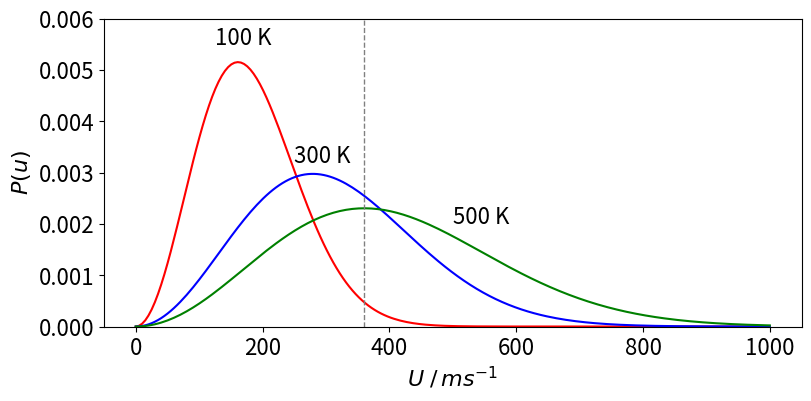
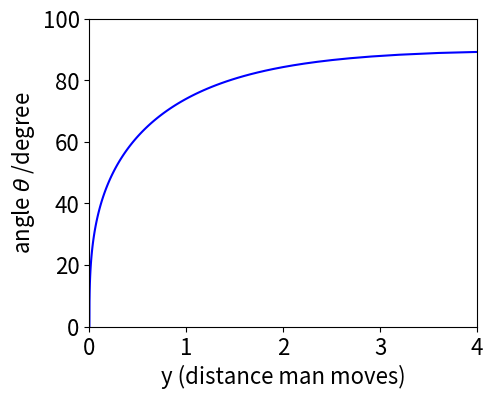

Recreate these plots in Python, in order.
#!/usr/bin/env python
# coding: utf-8

# # Solutions Q 43 - 73

# In[1]:


# import all python add-ons etc that will be needed later on
get_ipython().run_line_magic('matplotlib', 'inline')
import numpy as np
import matplotlib.pyplot as plt
import sympy as sp
sp.init_printing()                         # allows printing of SymPy results in typeset maths format
plt.rcParams.update({'font.size': 14})  # set font size for plots


# In[2]:


from scipy.optimize import fsolve       # for numerical evaluation


# ## Q43 answer
# Starting with $\displaystyle F_a =\left(\frac{\partial f }{\partial y}-\frac{d}{dx}\frac{\partial f}{\partial y_x}  \right)\frac{dy}{dx}$
# 
# multiplying and using the product rule gives, $\displaystyle \frac{ \partial f}{ \partial y}\frac{dy}{dx}-y_x\frac{d}{dx}\frac{\partial f}{\partial y_x}-\frac{\partial f}{\partial y_x}\frac{d}{dx}y_x$
# 
# and by cancelling terms and completing the differentiation gives, $\displaystyle F_a=\frac{df}{dx}-y_x\frac{\partial^2 f}{\partial x \partial y_x}-\frac{\partial f}{\partial y_x}\frac{d^2y}{dx^2}$
# 
# Expanding the second expression gives 
# 
# $$\displaystyle F_b=\frac{d}{dx}\left( f-y_x\frac{\partial f}{\partial y_x}  \right) = \frac{df}{dx}-\frac{\partial f}{\partial y_x}\frac{d^2y}{dx^2}-y_x\frac{\partial^2 f}{\partial x\partial y_x}$$
# 
# The expressions $F_a$ and $F_b$ are the same if the term $\displaystyle \frac{\partial^2 f}{\partial x\partial y_x}=0$ which will be the case if f does not explicitly depend on $x$ because this term will be zero when differentiated by $x$.
# 
# ## Q44 answer
# **(a)** Substituting produces $\displaystyle f = x^2 + (e^{x^2})^2 + (2xe^{x^2})^3$
# 
# then using the Chain Rule, $\displaystyle \frac{df}{dx}=2x+4xe^{2x^2}+3(2xe^{x^2})^2(2e^{x^2}+4x^2e^{x^2})$.
# 
# **(b)** Differentiating $x$ is straightforward. When differentiating $y$, $dy/dx$ is multiplied by the differential with respect to $y$, which is $\partial f/\partial y$, and the partial $\partial$ is used to indicate that $x$ and $y_x$ are held constant. The same reasoning applies to the last term; the differential of $y_x $is 
# 
# $$\displaystyle \frac{dy_x}{dx}=\frac{d^2y}{dx^2}$$
# 
# The result is $\displaystyle \frac{df}{dx}=\frac{\partial f}{\partial x}+\frac{dy}{dx}\frac{\partial f}{\partial y}+\frac{d^2y}{dx^2}\frac{\partial f}{\partial y_x}$.
# 
# **(c)** Substituting terms from **(b)** using **(a)** gives $\displaystyle \frac{df}{dx}=2x+2xe^{x^2}(2e^{x^2})+(2e^{x^2} +4x^2e^{x^2})3\left(2xe^{x^2}\right)^2$.
# 
# Imagine that $y$ is any sensible function of $x$ then use the function-of-function or chain rule, then for example, $df/dy = 2e^{x^2}$ and similarly $df/dy_x = 3(2xe^{x^2})^2$.
# 
# ## Q45 answer
# Using equation (32), and because $x$ is not explicitly in the equation
# 
# $$\displaystyle \sqrt{1+y_x^2}-\frac{y_x^2}{\sqrt{1+y_x^2}}=const$$
# 
# Rearranging produces $\displaystyle \frac{1}{\sqrt{1+y_x^2}}=const$, and therefore $dy/dx = m$, where $m$ is a new constant. Integrating produces the equation of a straight line $y = mx + c$ and using the start and end points the gradient is $m = (y_1 - y_0)/(x_1 - x_0)$ and the intercept is calculated by using similar triangles between the two points and the intercept ($0, y$). This produces $\displaystyle y-y_0=\left(\frac{y_1-y_0}{x_1-x_0}\right)(x-x_0)$.
# 
# ## Q46 answer
# **(a)** The function is $\displaystyle f=\frac{\sqrt{1+y_x^2}}{x}$. Using the Euler equation with $\displaystyle \frac{\partial f}{\partial y}=0$ gives
# 
# $$\displaystyle -\frac{d}{dx}\frac{\partial f}{\partial y_x}=-\frac{d}{dx}\frac{y_x}{x\sqrt{1+y_x^2}}=0$$
# 
# Integrating with respect to $x$ gives 
# 
# $$\displaystyle \frac{y_x}{x\sqrt{1+y_x^2}}=-c_0$$
# 
# where $c_0$ is the integration constant. Solving this for $y_x \equiv dy/dx$ produces 
# 
# $$\displaystyle \frac{dy}{dx}=\frac{c_0x}{\sqrt{1-c_0^2x^2}}$$
# 
# which can be integrated to find the path, 
# 
# $$\displaystyle y=\int \frac{x}{\sqrt{1-c_0^2x^2}}dx$$
# 
# This integral has a standard form and can be looked up in  tables or using SymPy gives 
# 
# $$\displaystyle y=-\frac{\sqrt{1-c_0^2x^2}}{c_0}+c_1$$
# 
# where $c_1$ is the constant of integration.
# 
# The result using SymPy is

# In[3]:


c_0, x = sp.symbols('c_0, x')
ans = c_0*sp.integrate( x/sp.sqrt(1-c_0**2*x**2),x, conds='none')
ans


# This result is the equation of a circle but does not look like it in this form but more so if rewritten as $x^2 + (c_1 -y)^2 = 1/c_0^2$. The circle has a centre at ( $0, c_1$ ) and radius $1/c_0^2$.
# 
# **(b)** In this case $f=\sqrt{x}\sqrt{1+y_x^2}$ 
# 
# and 
# 
# $$\displaystyle -\frac{d}{dx}\frac{\partial f}{\partial y_x}=-\frac{d}{dx}\frac{y_x\sqrt{x}}{\sqrt{1+y_x^2}}=0$$
# 
# Integrating with respect to $x$ gives 
# 
# $$\displaystyle \frac{y_x\sqrt{x}}{\sqrt{1+y_x^2}}=c_0$$
# 
# and solving for $y_x$ and integrating again produces $y=2\sqrt{x-c_0^2}+c_1$ which is the equation of a parabola. 
# 
# **(c)** The function is $f = x\sqrt{ 1 + y_x^2}$, 
# 
# which produces, 
# 
# $$\displaystyle -\frac{d}{dx}\frac{\partial f}{\partial y_x}=-\frac{d}{dx}\frac{xy_x}{\sqrt{1+y_x^2}}=0$$
# 
# Integrating in $x$ gives 
# 
# $$\displaystyle \frac{xy_x}{\sqrt{1+y_x^2}}=c_0$$
# 
# and solving for $y_x$ gives 
# 
# $$\displaystyle \frac{dy}{dx}=\frac{1}{\sqrt{x^2-c_0^2}}$$
# 
# This integrates to $\displaystyle y=\ln\left(x+\sqrt{x^2-c_0^2}\right)+c_1$ where $c_1$ is the second integration constant.
# 
# ## Q47 answer
# The arrow used in the expressions given below indicates separate differentiation of the numerator and denominator using l'Hopital's rule. The = sign is there for rearrangement or substitution of the limit. Graphs of the functions can be sketched to confirm the limits.
# 
# **(a)** Nominally $1/0$; so Hopitals's rule does not apply as this is not an indeterminate form and the limit is infinity.
# 
# **(b)** Nominally $0/0$; $ \displaystyle \qquad\lim_{x\to 0}\frac{x}{\sin(x)} \to \frac{1}{\cos(x)} =1$
# 
# **(c)** Nominally $0/0$; $ \displaystyle \qquad\lim_{\theta\to 0}\frac{\theta^2}{\sin(\theta)} \to \frac{2\theta}{\cos(\theta)} =\frac{0}{1}=0 $ because on adding limits after first differentiation this is no longer indeterminate. 
# 
# **(d)** Nominally $0/0$; $ \displaystyle \qquad\lim_{\theta\to 0}\frac{e^{-x}-1}{x^3} \to \frac{-e^{-x}}{3x^2}=-\infty$. After the first differentiation the result is $1/0$.
# 
# **(e)** The limit is $x \to -\infty$ and the product nominally $-\infty \times 0$. To find the limit rearrange into a ratio, but trying this as 
# 
# $$\displaystyle \lim_{x \to -\infty}xe^x= \lim_{x \to -\infty} \frac{e^x}{x^{-1}}\to \frac{e^x}{-x^{-2}}\cdots $$
# 
# does not work because the powers of $x$ are increasing and a constant will never be reached. Trying the other ratio gives
# 
# $$\displaystyle  \lim_{x \to -\infty}xe^x= \lim_{x \to -\infty} \frac{x}{e^{-x}}\to \frac{1}{-e^{-x}}=0$$
# 
# because $e^{-x}$ is large when $-x$ is large.
# 
# **(f)** $\displaystyle \lim_{x \to \infty} x^{1/x}$ has the unusual form $\infty^0$ and it is necessary to make this into a ratio. The way to do this is to take logs, find the limit and then convert back.
# 
# Taking logs gives $\displaystyle \ln(x^{1/x}) =\frac{\ln(x)}{x}$ and taking the limit gives $\displaystyle \lim_{x\to \infty}\frac{\ln(x)}{x}\to \frac{1}{x}=0$. However, this is the natural log of the limit of the initial function so that converting back by exponentiation gives $\displaystyle \lim_{x\to \infty} x^{1/x} = e^0 = 1$.
# 
# **(g)** The expression has the form $1^\infty$. Taking logs gives $\displaystyle \tan(\theta)\ln\left(\sin(\theta)\right)$ which has to be put in the form $\displaystyle \frac{\ln\left(\sin(\theta)\right)}{\tan(\theta)^{-1}}$. Differentiating gives
# 
# $$\displaystyle \lim_{\theta \to \pi/2} \sin(\theta)^{\tan(\theta)} =\lim_{\theta \to \pi/2} \frac{\ln\left(\sin(\theta)\right)}{\tan(\theta)^{-1}}\to \frac{\cos(\theta)}{\sin(\theta)(1+\tan^2(\theta))}=\frac{\cos^3(\theta)}{\sin(\theta)}=\frac{0}{1}=0$$
# 
# as this is the log of the expression the limit is therefore $e^{0} = 1$. SymPy obtains the result directly.

# In[4]:


x = sp.symbols('x')
pi  = sp.pi
ans = sp.limit( sp.sin(x)**sp.tan(x), x, pi/2 )
ans


# **(h)** $\displaystyle \lim_{x\to 0}\frac{e^{i\pi x}-e^{-i\pi x}}{ix}\to \frac{i\pi \left(e^{i\pi x}+e^{-i\pi x}\right)}{i} \to 2\pi$
# 
# **(i)** This limit has the form $0/0$ when $\theta = 0$; but differentiating the cosines only produces a never-ending ratio of sines and cosines but as $\cos(n\theta) = 1$ when $\theta = 0$ the limit is found. This can be confirmed by plotting the ratio.
# 
# $$\displaystyle \lim_{\theta \to 0}\frac{\sin(n\theta)}{\sin(\theta)}\to \frac{n\cos(n\theta)}{\cos(\theta)}\to n$$
# 
# **(j)** $\lim _{x \to 0} x^x$ has the undefined form $0^0$. Taking logs produces 
# 
# $$\displaystyle  \lim _{x \to 0} x\ln(x)=\lim _{x \to 0} \frac{\ln(x)}{x^{-1}} \to \frac{-x^2}{x}=-x\to 0$$
# 
# and finally exponentiating gives the limit as $1$.
# 
# **(k)** $\lim_{n \to \infty} n!^{1/n}$ taking logs and using Stirling's approximation for the factorial as $n$ has to be large; 
# 
# $$\displaystyle \ln(n^{1/n})\approx\frac{n\ln(n)-n}{n} =\ln(n)-1\to\infty$$
# 
# therefore in this case differentiation was not necessary.
# 
# **(l)** $\displaystyle \lim_{n \to \infty}\frac{ n!^{1/n}}{n}$ taking logs and using Stirling's approximation for the factorial produces the answer directly without the need for l'Hopital's rule, 
# 
# $$\displaystyle \ln\left(\frac{n!^{1/n}}{n}\right) \approx \frac{n\ln(n!) - n\ln(n)}{n} \approx \frac{-n}{n}\to\ -1$$ 
# 
# ## Q48 answer
# **(a)** Using l’Hopital’s rule, Section 7, $\displaystyle \lim_{x\to 0}\frac{\sin(x)-x^2}{x}\to \frac{\cos(x)-2x}{1}\to 1$
# 
# **(b)** $\displaystyle \lim_{x\to 0}\frac{\left(\sin(x)+x\right)^2}{x}\to \frac{2(\sin(x)+x)(\cos(x)+1)}{1} =0$.
# 
# **(c)** This expression has to be made into a fraction to use l’Hopital’s rule. Multiplying by $1$ using $x+\sqrt{x^2 + x}$ allows completion of the square on the numerator. After differentiating, the limit at large $x$ is taken to find the result.
# 
# $$\displaystyle  \begin{align} \lim_{x\to \infty} x-\sqrt{x^2+x}&=\lim_{x\to \infty} x-\sqrt{x^2+x}\left(\frac{x+\sqrt{x^2+x}}{ x+\sqrt{x^2+x}}\right)\\&=\lim_{-x\to \infty} \frac{x}{x+\sqrt{x^2+x}} \to \frac{1}{1+\frac{2x+1}{2\sqrt{x^2+x}}}\to -\frac{1}{2}\end{align}$$
# 
# The last step is not quite straightforwards and is made my expanding the fraction into 
# 
# $$\displaystyle 1+ \frac{x}{\sqrt{x^2+x}}+ \frac{1}{2\sqrt{x^2+x}}$$
# 
# The last term here is zero as $x\to \infty$, the middle term is $1$ so the total is $2$.
# 
# **(d)** In this case, the multiplier is $x - \sqrt{x^2 + x}$  and the limit is infinity because the change in sign compared to (c) means that zero is produced in the denominator when $x$ is large.
# 
# ## Q49 answer
# **(a)** Looking up $\tanh$ and $\cosh$ (Chapter 1.5.5) or elsewhere gives $\displaystyle \tanh(x)=\frac{e^{2x}-1}{e^{2x}+1},\quad \cosh(x)=\frac{e^x+e^{-x}}{2}$.
# 
# Using l'Hopital's rule, the limit at long time is 
# 
# $$\displaystyle \lim_{t\to \infty} v_{\infty}\frac{e^{2gt/v_{\infty}}-1}{e^{2gt/v_{\infty}}+1}\to v_{\infty}\frac{2g/v_\infty e^{2gt/v_{\infty}}}{2g/v_\infty e^{2gt/v_{\infty}}}\to v_{\infty}$$
# 
# which shows that $v_\infty$ is the limiting velocity because whatever the time taken to fall, and this is the fastest velocity achievable.
# 
# **(b)** The limit $v_\infty \to \infty$ is calculated as 
# 
# $$\displaystyle \lim_{v\to \infty} v_{\infty}\frac{e^{2gt/v_{\infty}}-1}{e^{2gt/v_{\infty}}+1}\to \frac{1-2gt/v_\infty}{-2gt/v_\infty^2}\to\cdots$$
# 
# but this does not resolve into a constant upon further differentiation; the powers become larger. Instead substitute $u = 1/v_\infty$ and the limit $u \to 0$; this gives after differentiating by $u$ top and bottom twice over,
# 
# $$\displaystyle \lim_{u\to 0} \frac{e^{2gtu}-1}{u(e^{2gtu}+1)}\to \frac{2gte^{2gtu}}{e^{2gtu}+1+2gtue^{2gtu}}\to \frac{(2gt)^2e^{2gtu}}{(2gt+u(2gt)^2+2gt)e^{2gtu}}\to \frac{2gt}{2+2gtu}\to gt$$
# 
# Changing the cosh to its exponential form the limit on $x$ is, 
# 
# $$\displaystyle \lim_{u\to 0} \frac{1}{gu^2}\ln\left( \frac{e^{gtu}+e^{-gtu}}{2} \right)$$
# 
# which means that the function must be differentiated twice to produce a constant on the denominator; $u^2 \to 2u \to 2$. Using Sympy gives

# In[5]:


u,g,t= sp.symbols('u, g, t')
ftop = sp.log((sp.exp(g*t*u) + sp.exp(-g*t*u)) /2 )
fbot = g*u**2
ans1 = sp.diff(ftop,u) /sp.diff(fbot,u)   # differentiate once  to and botton , limit still 0/0
ans1


# In[6]:


ans2 = sp.diff(ftop,u,u) /sp.diff(fbot,u,u)   # differentiate top /bottom twice each
sp.expand(ans2)


# Using the expansion above, the limit $u\to 0$ is $\displaystyle \frac{gt^2}{2}$ and when $v_\infty \to\infty$, $\displaystyle x=\frac{gt^2}{2}$.
# 
# ## Q50 answer
# The limit is $\displaystyle \lim_{x\to\infty}\frac{x^n}{e^x}$ which, using l'Hopital's rule means finding the $n^{th}$ differentiation of $x^n$ before a constant is found on the numerator. This was worked out in Question 5 and is $n!$; the limit is therefore $\displaystyle \lim_{x\to\infty}\frac{x^n}{e^x}\to \frac{n!}{e^x}\to 0$ which shows that $e^x$ is always larger than any polynomial $x^n$ for any positive $n$.
# 
# 
# ## Q51 answer
# The substitution makes the function $\displaystyle f=e^{-u^2}$ and its derivative 
# 
# $$\displaystyle \frac{df}{dx}=-2ue^{-u^2}\frac{du}{dx}=\frac{2u^3}{e^{u^2}}=2u^3f$$
# 
# The limiting value where this derivative is zero is therefore $\displaystyle \lim_{u\to\infty}\left(\frac{2u^3}{e^{u^2}}\right) \to \frac{6u}{2ue^{u^2}} = \frac{3}{e^{u^2}} \to 0$.
# 
# The second derivative is 
# 
# $$\displaystyle f''=2u^3f'+6u^2f=\frac{6u^4+4u^6}{e^{u^2}}$$
# 
# and because both the function and first derivative are zero at $x=0$, so is the second derivative. Using l'Hopital's rule gives the same result. 
# 
# $$\displaystyle \lim_{u\to\infty}\frac{6u^4+4u^6}{e^{u^2}}\to \frac{12u^3+12u^5}{ue^{u^2}}\to\cdots \to 0$$
# 
# and this will hold for any order of the derivative because, as shown in Q49, $\displaystyle \lim_{u\to\infty}\frac{u^n}{e^u}\to \frac{n!}{e^u}\to 0$ any polynomial in the numerator produced by differentiation will never be larger than $e^x$ and therefore the limit is always zero.
# 
# ## Q52 answer
# Differentiating gives
# 
# $$\displaystyle \frac{dy}{dx}=2x(x-1)^3+3x^2(x-1)^2$$
# 
# and when the gradient is zero $x$ has values $0, 1, 2/5$. The second derivative is 
# 
# $$\displaystyle \frac{d^2y}{dx^2}=2(x-1)^3+12x(x-1)^2+6x^2(x-1)$$
# 
# When $x = 0$, this derivative is negative, so the point $x$ = 0 is a maximum. When $x = 1$ then the second derivative is zero as well as the first, so this is a point of inflexion, and by elimination $x = 2/5$ should be a minimum. To prove this, the second derivative has the positive value $18/25$. The function is plotted below. As an exercise find the maximum and minima of (a) $y=|x^3|$ and (b) $x\ln(x)$ over the range $0 \to 1$.
# 
# ![Drawing](differen-fig47.png)
# 
# Figure 47. $ y=x^2(x-1)^3$
# ____
# 
# ## Q53 answer
# Because the equation is given in parametric form, 
# 
# $$\displaystyle \frac{dy}{dx} = \frac{dy}{dt}\frac{ dt}{dx}$$
# 
# must be used to calculate the derivative unless $t$ is eliminated from the two parametric equations. This can be done but it produces a complicated result. The maximum occurs when 
# 
# $$\displaystyle \frac{dy}{dx}=\frac{dy}{dt}\left(\frac{dx}{dt}\right)^{-1}=\frac{\sin(t)}{1-\cos(t)}=0$$
# 
# Solving this equation produces zero at integer multiples of $\pi$, or $t = 0, \pi, 2\pi$, etc. Drawing the curve, Fig. 16, clearly shows that the maximum is at $t = \pi$. The second derivative is $(\cos(t)-1)^{-1}$ which also confirms the maximum at $x = \pi,\; y = 2$ when $t=\pi$, assuming $a=1$.
# 
# ## Q54 answer
# **(a)** The derivative is 
# 
# $$\displaystyle \frac{dy}{dx} = 2xe^{-ax^2} - 2ax^3e^{-ax^2}$$
# 
# and should be set to zero to find any maxima or minima. The maximum and minimum $y$ are found from $\displaystyle xe^{-ax^2} =ax^3e^{-ax^2}$, which give $x=0,\; x\to\infty$ or $x=\pm 1\sqrt{a}$. To check that the last value is correctly chosen to be maximum value and not the minimum or a point of inflexion, the second derivative should be negative at this value. This derivative is 
# 
# $$\displaystyle \frac{d^2y}{dx^2}=(2-4ax-6ax^2-4a^2x^4)e^{-ax^2}$$
# 
# which is negative as $a$ is positive.
# 
# **(b)** By examining the equation for $P(u)$ it can be seen to have the same form as the example just studied if $a=m/(2k_BT)$ and $u=x$. The other pre-exponential term only contains constants. Therefore, substituting into the first derivative and multiplying by the constants produces,
# 
# $$\displaystyle \frac{d}{du}P(u)=4\pi\left( \frac{m}{2\pi k_BT} \right)^{3/2}\left( 2u-\frac{mu^3}{k_BT} \right)e^{-mu^2/2k_BT }  $$
# 
# and the maximum is at $\displaystyle u_p=\sqrt{\frac{2k_BT}{m}}$.
# 
# The maximum speed is also the most probable speed, and using the data given this speed is, in $\mathrm{m\,s^{-1}},\; 16.087\sqrt{T}$, or $160.87$ at $100$ K, $278.63$ at $300$ K, and $359.72$ at $500$ K. 
# 
# **(c)** First,define the constants in SI units, putting mass $m$ into kg. Let the speed distribution be a function of speed $u$ and temperature $T$. The python code below plots $P(u)$ vs $u$ at the temperatures shown

# In[7]:


# use Python and NumPy
fig1= plt.figure(figsize=(9,4))          # set figure size
plt.rcParams.update({'font.size': 16})  # set font size for plots

amu = 1.6605e-27      # amu in kg
kB  = 1.3805e-23      # Boltzmann const J/K
m   = (32+2*16)*amu   # mass SO2 in kg

P = lambda u,T: (4/np.sqrt(np.pi))*(m/(2*kB*T))**(3/2)*u**2*np.exp(-m*u**2/(2*kB*T))

u = np.linspace(0,1000,200)     # set velocity range 0,1000 with 200 points
clr = ['red','blue','green']    # colours
for i,T in enumerate([100,300,500] ): 
    plt.plot(u,P(u,T),color=clr[i])

plt.axvline(np.sqrt(2*kB*500/m),color='grey',linewidth=1,linestyle='dashed') 
                                # plot vertical line at maximum of T=500
plt.ylim([0,0.006])
plt.annotate('100 K',xy=(125,0.0055) )
plt.annotate('300 K',xy=(250,0.0032) )
plt.annotate('500 K',xy=(500,0.002) )
plt.ylabel(r'$P(u)$')
plt.xlabel(r'$U \; /\,ms^{-1}$')
plt.show()


# Figure 48. Maxwell - Boltzmann distribution at $T = 1000, 300$, and $500$ K for SO$_2$. The vertical line shows the maximum of the distribution at 500 K.
# ____
# **(d)** The distributions all have the same mathematical shape and the same area because the total probability, which is the area under the curve, must be 1. At higher temperatures, more molecules are moving faster than they do at lower temperatures, therefore fewer must be moving more slowly and the peak of the curve moves to higher speeds and is of smaller amplitude than at lower temperatures.
# 
# ## Q55 answer
# **(a)** Differentiating produces $dy/dx = -2a/x^3 + 4b/x^5$ and at the minimum the gradient is zero, $a/x^3 = 2b/x^5$ so that the one physically meaningful solution, if $x$ represented a distance, is $x = +\sqrt{ 2b/a}$. The other four solutions to the equation produce complex numbers, which cannot represent any physical distance.
# 
# **(b)** At the minimum energy, let the separation be $r_e$ and here the gradient of the potential energy is zero and so 
# 
# $$\displaystyle \frac{dV(r)}{dr}=-\epsilon\left( -6\frac{\sigma^6}{r^7}-12\frac{\sigma^{12}}{r^{13}} \right)=0$$
# 
# from which $r_e =  2^{1/6}\sigma$ is the only possible solution. As $2^{1/6} = 1.122$ the minimum separation is $1.122 \cdot \sigma$ m or $3.08\cdot 10^{-10}$ m very close to the experimental value of $3.13\cdot 10^{-10}$ m.
# 
# The binding (minimum) energy is found by substituting with the minimum distance $r_e$, and is $-\epsilon /4$ or $-0.775\cdot  10^{-3}$ eV.
# 
# ![Drawing](differen-fig49.png)
# 
# Figure 49. The Lennard-Jones potential with parameters $\sigma = 2.74 \cdot 10^{-10}$ m and $\epsilon = 3.1\cdot 10^{-3}$ eV. The minimum is at $r_e = 0.308$ nm.
# ______
# 
# ## Q56  answer
# Let ON be the distance $x$ then as the area of a triangle is half the base times the height this is 
# 
# $$\displaystyle A=\frac{x}{2}\sqrt{\frac{(4-x)^3}{x}}=\frac{\sqrt{x(4-x)^3}}{2}$$
# 
# To find the maximum, make the derivative of the area zero. You can take the derivative of $A$ directly but because of the square root the result is complicated; to simplify the calculation take the derivative of $A^2$ instead which is 
# 
# $$\displaystyle 2A\frac{dA}{dx}=\frac{(4-x)^3}{4}-\frac{3x(4-x)^2}{4}=-(4-x)^2(x-1)=0$$
# 
# and zero at the maximum or minimum, hence $x = 1$ or $4$ and if $x = 1$ the maximum area is $(3/2)\sqrt{3}$. The second derivative is 
# 
# $$\displaystyle 2\frac{dA}{dx}+2A\frac{d^2A}{dx^2}=-3(x-4)(x-2)$$
# 
# and when $x = 1$ this is negative because here $dA/dx$ is zero and the area $A$ is positive, therefore the maximum area is found when $x = 1$.
# 
# You may also notice that $x = 4$ is also a solution in which case the triangle is long and thin and produces the minimum area which must approach zero, see Fig. 17. To check the answer, sketch the change of area with $x$.
# 
# ## Q57 answer
# To find the optimum, $p$ has to be minimised with respect to $v$ thus 
# 
# $$\displaystyle \frac{dp}{dv}=-\frac{aw^2}{v^2}+3b^2v=0$$
# 
# from which $\displaystyle v=\left( \frac{a}{3b} \right)^{1/4}w^{1/2}$.   
# 
# Since $w$ is weight this shows the necessity of reducing weight in an aeroplane but surprisingly only as its square root. To check this is a minimum, $d^2p/dw^2$ should be positive at the calculated $v$. Because 
# 
# $$\displaystyle \frac{d^2p}{dw^2}=\frac{2aw^2}{v^3}+6bv$$
# 
# is clearly positive, both $a$ and $b$ being positive, the calculation has produced the optimum speed.
# 
# ## Q58 answer
# The gradient (tangent) is 
# 
# $$\displaystyle 2b^2y\frac{dy}{dx}=3x^2(a-x)-x^3$$
# 
# and is zero when $dy/dx=0$. Substituting for $y$ produces 
# 
# $$\displaystyle \frac{(3a-4x)\sqrt{x}}{2b\sqrt{a-x}}=0$$
# 
# which has solutions at $x = 0$, and $x = \pm 3a/4$. The gradient would appear to be infinite at $x = a$. 
# 
# ## Q59 answer
# **(a)** First derivative: rearrange the equation to $\sin(u) = p$, differentiating produces $\displaystyle \cos(u)\frac{du}{dp}=\frac{1}{\cos(u)}$. 
# 
# By differentiating again the second derivative is $\displaystyle -\sin(u)\left(\frac{du}{dp} \right)^2 +\cos(u) \frac{d^2u}{dp^2} = 0$,
# 
# which simplifies to $\displaystyle \frac{d^2u}{dp^2}=\tan(u)\left(\frac{du}{dp}\right)^2$.
# 
# As $\sin(u) = p$, which is also defined as sine = opposite/ hypotenuse = $p/1$ by the trigonometry of a right-angled triangle with a hypotenuse of 1, then, because the tangent is opposite/adjacent, 
# 
# $$\displaystyle \tan(u)=\frac{p}{\sqrt{1-p^2}}$$
# 
# Substituting produces 
# 
# $$\displaystyle \frac{du}{dp}=\frac{1}{\cos(u)}=\frac{1}{\sqrt{1-p^2}}\quad\text{ and }\quad \frac{d^2u}{dp^2}= \frac{p}{ (1-p^2)^{3/2} }$$
# 
# **(b)** Generalizing, where $f$ is any function that has an inverse, then $f(u) = p$ and therefore by the 'function of function' rule 
# 
# $$\displaystyle \frac{df}{du}\frac{du}{dp}=1$$
# 
# and differentiating again produces but now by the product rule, 
# 
# $$\displaystyle \frac{d^2f}{du^2}\left(\frac{du}{dp}\right)^2+\frac{df}{du}\frac{d^2u}{dp^2}=0$$
# 
# ## Q60 answer
# Making the substitution $x=\sin(\theta)$ gives $\displaystyle R=\frac{v^2x\sqrt{1-x^2}}{g}\left( 1+\sqrt{1+\frac{2gh}{v^2x^2}} \right)$. 
# 
# The derivative is quite easily calculated by hand but is a long process; using SymPy it is,

# In[8]:


x, v, g, h =sp.symbols('x, v, g, h')

R  = v**2*x*sp.sqrt(1 - x**2)/g*(1 + sp.sqrt(1+2*g*h/(v*x)**2))
ans= sp.diff(R,x)
sp.simplify(ans)  


# The maximum is found by solving the derivative when it equals zero.

# In[9]:


xmax = sp.solve(ans,x)
xmax


# of which the positive solution gives the maximum value with $x = \sin(\theta)$ at a given velocity. The surface of $x$ vs speed $v$ is shown in figure, together with the curve of maximum distance thrown. This is calculated by substituting $x_{max}$ into the equation for the range $R$ and evaluating $R$ at each velocity; the $45^\text{o}$ angled throw is also shown.
# 
# From the plot it can be seen that the throwing angle is small for slow throws and increases to about $\sin(\theta) \approx 0.7$ or $45^\text{o}$ only at very high launch speeds. About $10$ m/s is about as fast as anyone can throw a football and the maximum distance for this throw has a launch angle of $\approx 40^\text{o}$. For slower throws the launch angle should be smaller.
# 
# ![Drawing](differen-fig50.png)
# 
# Figure 50 Throwing a football. The contours show the distance the ball travels and are separated by $2.5$ m.
# ____
# 
# ## Q61 answer
# **(a)** The angle is obtained from the tangent to the slope, which is the gradient $dy/dx$. Differentiating both terms as a 'function of function' produces 
# 
# $$\displaystyle \frac{dy}{dx}=-\frac{ax}{a+\sqrt{a^2-x^2}}\left(\frac{a+\sqrt{a^2-x^2}}{x^2}+\frac{1}{\sqrt{a^2-x^2}}  \right) +\frac{x}{\sqrt{a^2-x^2}}$$
# 
# which after simplification becomes 
# 
# $$\displaystyle \frac{dy}{dx}=-\frac{\sqrt{a^2-x^2}}{x}$$
# 
# The angle is thus 
# 
# $$\displaystyle \theta=\tan^{-1}\left(-\frac{\sqrt{a^2-x^2}}{x}  \right)$$
# 
# because $\tan(\theta)=dy/dx$ but minus this angle is needed because of the way it is defined in the figure; a positive angle corresponds to a negative slope. When $x=a$ the angle is 0<sup>o</sup> and when $x=0$ it is $90^\text{o}$. 
# 
# To calculate angle as a function of the distance the man walks, it might be tempting to solve the tractrix equation for $x$ and put this into the equation for the angle. However, solving for $x$ is going to be very difficult and produce a complicated result, but is not necessary by plotting $y$ vs $\theta$ with $x$ as a variable, i.e. plot parametrically. The python to do this is shown below

# In[10]:


fig1 = plt.figure(figsize=(5,4))         # set figure size
plt.rcParams.update({'font.size': 16})  # set font size for plot

a = 1
x = np.linspace(1e-2,1,100)
y     = lambda x: a*np.log((a+np.sqrt(a**2-x**2))/x)- np.sqrt(a**2-x**2)
theta = lambda x: np.arctan(-np.sqrt(a**2-x**2)/x)

plt.plot(y(x),-theta(x)*180/np.pi ,color='blue')  # plot parametrically wrt x
plt.ylim([0,100])
plt.xlim(0,4)
plt.ylabel('angle '+r'$\theta$'+' /degree')
plt.xlabel('y (distance man moves)')
plt.show()


# **(b)** The radius of curvature is $\displaystyle \rho =\left( 1+\left(\frac{dy}{dx}  \right)^2 \right)^{3/2}\left(\frac{d^2y}{dx^2}  \right)^{-1}$. 
# 
# Starting with the simplified version of the first derivative the second is $\displaystyle \frac{d^2y}{dx^2}=\frac{a^2}{x^2\sqrt{a^2-x^2}}$ and substituting into the equation gives 
# 
# $$\displaystyle \rho = \frac{a\sqrt{a^2-x^2}}{x}$$
# 
# **(c)** The arc length $s$ of *any* curve is defined as 
# 
# $$\displaystyle s=\int_a^b\sqrt{1+\left(\frac{dy}{dx}  \right)^2}dx$$
# 
# Substituting for the gradient and simplifying gives 
# 
# $$\displaystyle s=\int_a^b\sqrt{1+\left(\frac{\sqrt{a^2-x^2}}{x}  \right)^2}dx=a\int_a^b \frac{1}{x}dx$$
# 
# This integration is standard (see Chapter 4 Integration) and the result is $\displaystyle  s = a\ln\left(\frac{b}{a}\right)$ where $a$ and $b$ are points on the x-axis.
# 
# **(d)** If the dog is initially at $x=a$, where $a$ is the length of the lead given as one metre, then the distance the dog is pulled if the man walks 10 m is $s = \ln(b)$, where $b$ is the position on $x$ when $y$ = 10. This is obtained by solving for $x$ with 
# 
# $$\displaystyle 10=a\ln\left( \frac{1+\sqrt{a^2-x^2}}{x} \right) -\sqrt{a^2-x^2}$$
# 
# Plotting the function, since this equation is not solved easily, produces a very small value for $x \approx 3.3 \cdot 10^{-5}$ m, and so the distance travelled is $\approx 10.32$ m. The Newton - Raphson method; see Section 10 could also be used to solve the equation more exactly. The minimum work done to pull the dog if it is a dead weight of $25$ kg, is $10.32\cdot 25 \cdot g = 2.53$ kJ, where $g$ is the acceleration due to gravity.
# 
# ## Q62 answer
# **(a)** The mass/unit length of the bone is the mass of the bone plus that of the marrow; this is volume$\cdot$ density, $m = \pi r^2(1 - k^2)\rho + \pi r^2k^2\rho/2$. Rearranging and substituting for the radius in terms of the strength of the bone gives, 
# 
# $$\displaystyle  m=\left( 1-\frac{k^2}{2}\right)\pi \rho r^2=\left( 1-\frac{k^2}{2}\right)\pi\rho\left( \frac{M}{Y(1-k^4)} \right)^{2/3}$$
# 
# and differentiating, taking great care with the term in $2/3$ power, then setting the result to zero gives, 
# 
# $$\displaystyle \frac{dm}{dk}=-\pi k\rho \left(\frac{M}{Y} \right)^{2/3}\left(1-k^4 \right)^{-2/3} + \left( 1-\frac{k^2}{2}\right)\pi \rho \left( \frac{M}{Y} \right)^{2/3}\frac{8k^3}{3} \left( 1-k^4 \right)^{-5/3} =0$$
# 
# Because the derivative is zero the constants cancel, and dividing by $(1 - k^4)^{-5/3}$ and also by $k$ produces, 
# 
# $$\displaystyle (1-k^4-\left( 1-\frac{k^2}{2} \right)\frac{8k^2}{3}=0$$
# 
# and simplifying produces $3-8k^2+k^4=0$, and, remarkably, this equation is independent of the material's properties $Y$ and $M$. Using Python to solve this equation produces

# In[11]:


# must include fsolve using from scipy.optimize import fsolve
eqn = lambda x: 3  -8*x**2 + x**4
ans = fsolve(eqn,0.5)
print('{:s} {:6.3f}'.format('k value at minumum =', ans[0]) )


# where $k$ is the ratio of marrow to bone, (zero being solid bone), therefore, $k \approx 0.628$.
# 
# ![Drawing](differen-fig51.png)
# 
# Figure 51. Mass/unit length of bone vs parameter for marrow $k$, showing that the optimum is at about $k = 0.63$. The total bone mass (see equation for $m$ above) is plotted with separate curves for bone alone and marrow alone. The constants $M,\; Y,\;\rho =1$. The dot show the minimum.
# ____
# This simple model is very good at predicting the true value of the size of the marrow for mammal's bones. Experimental values for the femur are, $0.63$ for the fox, $0.56$ in a lion, and $0.62$ in the camel, but for birds, such as the swan, the value is $\approx 0.9$, (Alexander 1996). This would seem to indicate that although a bone can be made with thinner walls it will break by buckling, like a drinking straw, instead of snapping. It is found that the swan has bones with internal struts to prevent buckling so that the simple model no longer holds and $k$ is no longer meaningful.
# 
# The fact that the material properties of the bone do not enter the equation for the minimum mass vs $k$ suggests that this is a universal behaviour to all animals. It would be interesting to see if this value for $k$ is true for sea-dwelling creatures who experience different forces; one would expect that it is because the properties of the material cancel out in the equation for the minimum or optimum, value.
# 
# A comparison of bone with metals, such as stainless steel or aluminium, shows that for the same weight per length, bone is stronger than these metals but not as strong as carbon fibre composites.
# 
# ## Q63 answer
# Differentiating produces $\displaystyle \frac{dI}{dJ}=2e^{-BJ(J+1)/k_BT}-\frac{(2J+1)^2B}{k_BT}e^{-BJ(J+1)/k_BT}=0$,
# 
# where $k_B$ is Boltzmann’s constant. After cancelling terms and rearranging $\displaystyle \frac{(2J+1)^2B}{k_BT}=2$ and solving gives 
# 
# $$J_{max}=+\sqrt{k_BT/2B}-1/2$$
# 
# where the positive square root has to be taken since $J$ cannot be negative. Finally, the numerical value of $J$ should be rounded to a whole number because it is an integer.
# 
# Substituting values for HCl, $J_{max} = \sqrt{k_BT/2 \cdot 10.58hc}-1/2$. To convert $B$ into joules, multiply by $c$ the speed of light in cm/s and by Planck's constant. At $100$ K, $J_{max} = 1$ and at the same temperature for CO, $J_{max} = 4$. The values at each temperature are shown in the table; notice the large increase in the maximum quantum number when the rotational constant is small.
# 
# $$\displaystyle \begin{array}{lccc}
# \hline
# &\text{100 K} & B \text{ cm}^{-1} &\text{300 K} & \text{ 500 K} \\
# \hline
# \text{HCl} &10.59& 1 & 3 & 4\\
# \text{CO}  &1.93 & 4 & 7 & 9\\
# \text{I}_2 &0.03736 & 31 & 54 & 70\\
# \hline
# \end{array}$$
# 
# ## Q64  answer
# **(a)** A maximum (or minimum) occurs when the derivative is zero, hence, 
# 
# $$\displaystyle \frac{dg(\omega)}{d\omega}=\frac{2\tau^3}{\pi}\frac{\omega-\omega_0}{(1+\tau^2(\omega-\omega_0)^2)^2}=0$$
# 
# from which $\omega = \omega_0$ at the maximum. The maximum, as might be expected, occurs when the applied radiation at frequency $\omega$ is exactly at resonance. The derivative is also zero when $\omega =\pm\infty$ and this is the minimum value of the function; when $\omega \to \infty$ the 1 in the denominator is unimportant and because the power of $\omega$ is larger here, and the function tends to zero.
# 
# The maximum has a value $\tau/\pi$ and the fwhm, the value when $g(\omega)=\tau/2\pi$, gives $\displaystyle \frac{1}{2}=\frac{1}{1+\tau^2(\omega-\omega_0)^2}$ and rearranging produces $\omega=\tau^{-1}+\omega_0$, therefore the full-width is $2/\tau$.
# 
# **(b)** The derivative has to be differentiated again to find the maximum and minimum. Although this can easily be done by hand, SymPy can help.

# In[12]:


tau, omega, omega0, g = sp.symbols('tau, omega, omega0, g')
pi = sp.pi
g  = (tau/pi)*(1/(1 + tau**2*(omega - omega0)**2))
ans= sp.diff(g,omega,omega)
sp.simplify(ans)


# and as this result must equal zero then $\displaystyle \omega = \omega_0+\frac{1}{\tau\sqrt{3}}$. The separation between maximum and minimum is therefore $2/(\tau\sqrt{3})$.
# 
# ![Drawing](differen-fig52.png)
# 
# Figure 52 Lorenzian $g(\omega)$ and its derivative $g'(\omega)$(dashed line); $\tau = 1$ s, $\omega_0= 50$ MHz.
# ______
# 
# ## Q65 answer
# **(a)** Differentiating $\rho$ with respect to $\lambda$ as a product and 'function of function' and setting the result to zero produces
# 
# $$\displaystyle \frac{d\rho}{d\lambda}=-5\frac{8\pi h c}{\lambda^6}\left(\frac{1}{e^{hc/\lambda k_BT}-1}  \right)+ \frac{8\pi h c}{\lambda^5}\left(\frac{1}{e^{hc/\lambda k_BT}-1}  \right)^2\left(\frac{hc}{\lambda^2 k_BT}  \right)e^{hc/\lambda k_BT}=0$$
# 
# Simplifying to find $\lambda_{max}$ produces 
# 
# $$\displaystyle \lambda_{max}T =\frac{hc}{5k_B}\left( \frac{1}{1-e^{-hc/\lambda_{max}k_BT}}  \right)$$ 
# 
# In this equation $\lambda_{max}$ appears on both sides, which is annoying because it makes it very hard to solve. A solution can be found numerically by iteration using the Newton - Raphson method. However, an approximate solution can be found, because, if $hc/\lambda k_BT \gg 1$ the exponential term is then very small compared to $1$ ( $e^{-big}$ = small ) and can be ignored and this results in the approximation $\lambda_{max}T $ = constant, or more precisely, 
# 
# $$\displaystyle \lambda_{max}T =\frac{hc}{5k_B}$$
# 
# **(b)** To justify this approximation,the exponential term must be made small compared to unity; for example if $hc/\lambda k_BT \ge 10$ then $e^{-10} \approx 4 \cdot 10^{-5}$ and thus $\lambda T$ needs to be smaller than $1.4\cdot 10^{-3}$. Using values for Planck's constant $h$, the speed of light $c$, and Boltzmann's constant $k_B$ then $hc/k_B = 0.01439$. The wavelength $\lambda$ for red light is around $600$ nm and suppose $T = 2000$ K, then $\lambda T = 1.2\cdot 10^{-3}$ and our condition is just satisfied for visible light and relatively low temperatures for the black body. If the full equation for $\lambda T$ is solved, then $4.965$ replaces the constant $5$ used in the approximate equation.
# 
# ## Q66 answer
# The probability of the nuclei being at separation $x$ is $\displaystyle \psi^2=\sqrt{\frac{\alpha}{4\pi} } (2\alpha x^2-1)^2e^{-\alpha x^2}$
# 
# and therefore the maximum or minimum if found from the derivative 
# 
# $$\displaystyle \frac{d\psi^2}{dx}=\sqrt{\frac{\alpha}{4\pi} }8\alpha x(2\alpha x^2-1)e^{-\alpha x^2}-\sqrt{\frac{\alpha}{4\pi} }(2\alpha x^2-1)^22\alpha xe^{-\alpha x^2}=0$$
# 
# Cancelling the constants and excluding $x \to \infty$ as being physically unrealistic, the exponential terms can also be cancelled then $x$ is found by solving 
# 
# $$\displaystyle  4x(2\alpha x^2 - 1)-(2\alpha x^2 -1)^2 x = 0 $$
# 
# and here there are five solutions as this is a fifth-order polynomial (because there are terms in $x^5$). By inspecting the equation one solution occurs when $x = 0$, two when $2\alpha x^2-1 =0$ or $x=\pm\sqrt{1/(2\alpha)}$ and two by solving $4-(2\alpha x^2-1)=0$ or $x=\pm\sqrt{5/(2\alpha)}$. By plotting $\psi^2$ the solutions make more sense; and the last one corresponds to the maximum as shown by the red dots on $\psi^2$. The other solutions $\pm\sqrt{1/(2\alpha)}$ correspond to the mimima and zero to a sub maximum.
#  
# ![Drawing](differen-fig53.png)
# 
# Figure 53 The harmonic oscillator wavefunction $\psi$ when $v = 2$ and $\psi^2$ on the same scale. The red dots show the position of the maxima, $\pm\sqrt{5/(2\alpha)}$.
# The same calculation using SymPy is shown below. The solution generated has evaluated the square roots; $1.581=\sqrt{5/2}$.
# _____

# In[13]:


a,x = sp.symbols('a, x')             # define symbols to use 
pi  = sp.pi
psi = ( a/(4*pi))**(1/4)*(2*a*x**2 - 1)*sp.exp( -(a/2)*x**2 )
ans = sp.diff(psi**2,x)           # differentiate psi^2
ans


# In[14]:


sp.solve(ans,x)                   # solve equation


# ## Q67 answer
# **(a)** Starting with $f$, the derivative is 
# 
# $$\displaystyle \frac{df}{dx}=\frac{k_BT}{pL_p}\left( \frac{1}{2(1-x)^3}+1 \right)$$
# 
# and substituting for $dx/df$ gives 
# 
# $$\displaystyle h=\frac{1}{k_s}+\frac{pL_p}{k_BT}\left(\frac{1}{2(1-x)^3}+1  \right)^{-1}$$
# 
# **(b)** Differentiating the equation for $h$ given in the question produces $\displaystyle \frac{dh}{df} = \frac{d^2x}{df^2}$,
# 
# which means that $\displaystyle \frac{d^2x}{df^2}$ has to be found. To do this, start by differentiating both sides of the identity $\displaystyle \frac{df}{dx}=\left( \frac{dx}{df}\right)^{-1}$ by $x$ which produces 
# 
# $$\displaystyle \frac{d^2f}{dx^2}=-\left( \frac{dx}{df} \right)^{-3}\left( \frac{d^2x}{df^2}\right)$$
# 
# and because $\displaystyle \frac{dh}{df}=\frac{d^2x}{df^2}$ therefore 
# 
# $$\displaystyle \frac{dh}{df}=-\frac{d^2f}{dx^2}\left( \frac{df}{dx} \right)^{-3}$$
# 
# which is the result sought.
# 
# Finally, using the derivative from part (a) 
# 
# $$\displaystyle \frac{d^2f}{dx^2}=\frac{3k_BT}{2pL_P(1-x)^4}$$
# 
# and  all the terms in this expression are known.
# 
# ## Q68 answer
# **(a)** $D_e$ is the dissociation energy, because when $r \to \infty$ the potential $V \to D_e$. The constant $\beta$ has units of 1/distance because the exponential must be dimensionless.
# 
# **(b)** The potential energy and force are shown in Fig. 54. The derivative $dV/dr$ equals force at any internuclear separation $r$ because energy = force $\times$ distance, therefore force is energy/distance or $dV/dr$,
# 
# $$\displaystyle force =\frac{dV}{dr}=2D_e\left(1-e^{-\beta(r-r_e)}  \right)\left( \beta e^{-\beta(r-r_e)} \right)$$
# 
# **(b)** At the minimum (or maximum ) of the potential energy the force is zero, see Fig. 54, which occurs when either $r=\infty$ or $e^{-\beta(r-re)} =1$ and the latter is true when $r=r_e$.
# 
# The second derivative allows us to find the maximum force, and after some simplification this is 
# 
# $$\displaystyle \frac{d^2V}{dr^2}=2D_e\beta^2e^{-\beta(r-r_e)}(2e^{-\beta(r-r_e)}-1)$$ 
# 
# The maximum attractive force occurs when $d^2V/dr^2=0$ and $d^3V/dr^3 \lt 0$. One solution is found when $r = \infty$, which is unphysical as any bond will have been broken; the other when $2e^{-\beta(r-re)} = 1$ and therefore $r_{max_f} = r_e + \ln(2)/\beta$. Notice that the force changes sign at the equilibrium internuclear separation to become repulsive (negative) at a shorter separation than this, and attractive at a larger separation, eventually dying away to zero as the atoms separate.
# 
# **(c)** Substituting values into this last equation the maximum force in the bond extension is at $0.167$ nm or $1.31r_e$ and by substituting this value into $dV/dr$ the maximum force is $7.4$ nN ($1$ nN = $10^{-9}$ N). This does not appear to be too much, but work it out per mole and the compare the force due to gravity you experience.
# 
# ![Drawing](differen-fig54.png)
# 
# Figure 54 The Morse potential for HCl, in units of $D_e$, the force, and the second derivative. By convention, zero energy is often placed when $r = \infty$ on the potential energy curve. The force and second derivative are divided by $\beta$ and $\beta^2$ respectively to give energy. The dot shows the maximum force at $r_{max_f} = r_e + \ln(2)/\beta$.
# _____
# 
# ## Q69 answer
# **(a,b)** The maximum number of levels is found when the difference in energy levels approaches zero then 
# 
# $$\displaystyle \frac{dE_n}{dn}=\nu_e-2x_e\nu_e(n+1/2)=0\quad\text{or}\quad n=\frac{1}{2x_e}-\frac{1}{2}$$
# 
# and as $x_e = 0.0174098, \,n_{max} = 28$. The calculated dissociation energy is $E = 42928.8\,\mathrm{ cm^{-1}}$ or $0.9994D_e$ , which is very close to, but just below, the dissociation energy.
# 
# **(c)** The calculation, assuming discrete quantum numbers, is shown below and in cm$^{-1}$ for simplicity. The differences in the energy of the $n^{th}$ and $(n + 1)^{th}$ terms are checked and as long as $E_{n+1} \gt E_n$ the quantum numbers $n$ are incremented.

# In[15]:


nu = 2989.7
xe = 0.0174098
E  = lambda n: nu*(n+1/2) - nu*xe*(n+1/2)**2
n  = 0
while E(n+1) > E(n):
    n = n + 1
print('{:s} {:d}{:s} {:8.2f}'.format('n_max =',n, ', D_e =', E(n)) )


# This value is the same as by differentiation.
# 
# **(d)** Plotting the energy level differences $\Delta E = E_{n+1} - E_n$ vs $n$ produces a Birge - Sponer extrapolation which in this case extends to $\Delta E = 0$. Unlike our ideal data, Fig. 55, if a real set of data points were used,  there would have to be an extrapolation past the data to the x-axis, because real data rarely extends to the dissociation limit. The extrapolation is made to find the dissociation energy $D_0$ from the zero point, not the bottom of the potential well, which would give $D_e$. By plotting the energy difference against quantum number the dissociation energy is the area under the line.
# 
# ![Drawing](differen-fig55.png)
# 
# Figure 55. Dissociation energy $D_0$ (from zero point) is the area under the curve of $\Delta E =E(n+1)-E(n)$ vs quantum number $n$.
# _____
# 
# ## Q70 answer
# **(a)** The equilibrium occurs when $dG/d\xi =0$ and $G$ is a minimum. The equation is best differentiated in two parts, then combined and simplified. Taking the first term, 
# 
# $$\displaystyle \begin{align}
# \frac{d}{d\xi}G(\xi)_A&=-\left[\Delta G^\text{o}_{\mathrm{N_2O_4}}+RT\ln\left(\frac{1-\xi}{1+\xi} \right)  \right] \\&\quad +(1-\xi)RT\left( \frac{1+\xi}{1-\xi} \right)\left(-(1+\xi)^{-1}+(1-\xi)(1+\xi)^{-2}  \right) \\&=-\Delta G^\text{o}_{\mathrm{N_2O_4}}- RT\ln\left(\frac{1-\xi}{1+\xi} \right)-\frac{2RT}{1+\xi}
# \end{align}$$
# 
# and the second 
# 
# $$\displaystyle \frac{d}{d\xi}\Delta(\xi)_B=2\left[\Delta G^\text{o}_{\mathrm{NO_2}}+RT\ln\left( \frac{2\xi}{1+\xi} \right) \right] +\frac{2RT}{1+\xi}$$ 
# 
# Adding the two derivatives produces 
# 
# $$\displaystyle \frac{d}{d\xi}G(\xi)=-\Delta G^\text{o}_{\mathrm{N_2O_4}}-RT\left(\frac{1-\xi}{1+\xi} \right) +2\left[ \Delta G^\text{o}_{\mathrm{NO_2}}+RT\ln\left( \frac{2\xi}{1+\xi} \right) \right]$$
# 
# At equilibrium, as the derivative is zero, simplifying the previous expression produces 
# 
# $$\displaystyle 2\Delta G^\text{o}_{\mathrm{NO_2}}- \Delta G^\text{o}_{\mathrm{N_2O_4}}=-RT\ln\left(\frac{4\xi_{eq}^2}{1-\xi_{eq}^2}  \right)$$
# 
# This equation is, of course, just $\Delta G^\text{o} =-RT\ln(K_p)$.
# 
# ![Drawing](differen-fig56.png)
# 
# Figure 56. Free energy $G$ vs extent of reaction $\xi$ at the temperatures shown.
# ____
# **(b)** Using the numerical values given, $\displaystyle \ln\left(\frac{4\xi_{eq}^2}{1-\xi_{eq}^2} \right)=1.78$. The equation can be solved to find $\xi_{eq}$ and the equilibrium constant $K_p$. This can be done by hand and also numerically using python with SciPy as follows

# In[16]:


DeltaGN2O4 = 97.79*1000  # J/mol
DeltaGNO2  = 51.26*1000

R = 8.314  # J/K/mole
T = 320    # K
dDeltaG = lambda xi: 2*DeltaGNO2-DeltaGN2O4 + R*T*np.log(4*xi**2/(1-xi**2))

xi_eq = fsolve(dDeltaG,0.1)[0]    # 0.1 is initial guess, take 1st answer only with [0]
k_p   = 4*xi_eq**2/(1 - xi_eq**2)
print('{:s} {:6.4f} {:s} {:6.3f} '.format('xi(eq) =', xi_eq ,', K_p = ',k_p) ) 


# ## Q71 answer
# **(a)** The maximum $P(t)$ occurs when the rate of change of $P$ is zero. The derivative is 
# 
# $$\displaystyle \frac{dP(t)}{dt}=C_0\frac{k_c}{k_c-k_p}\left(-k_pe^{-k_pt}+k_ce^{-k_ct}  \right)=0$$
# 
# which is zero at 
# 
# $$\displaystyle t_{max}=\frac{1}{k_p-k_c}\ln\left( \frac{k_p}{k_c} \right)$$
# 
# In the sample, the pheophytin signal grows as it receives the electron from (BChl)$_2$ and decays as it transfers the electron to the quinine, thus passing through a maximum.
# 
# In the question the decay lifetime is $2$ ps or $k_c = 0.5 \cdot 10^{12}$ and $k_p = 0.005 \cdot 10^{12}\,\mathrm{ s^{-1}}$, then $t_{max} = 9.3$ ps and should be the best place to observe the spectrum as shown below.
# 
# **(b)** If the spectra of the two species overlapped, then a time such as 20 ps would be acceptable because the (BChl)$_2$ has effectively decayed to zero but the BPh signal is still large.
# 
# ![Drawing](differen-fig57.png)
# 
# Figure 57. Time profiles of (BChl)$_2$ and BPh populations.
# ______
# 
# ## Q72 answer
# **(a)** The minima are found by differentiating the potential with respect to angle and solving the resulting equation which means solving $4\theta^3 - 14.4\theta = 0$. Note that the equation is a cubic, but one power of $\theta$ can be cancelled and this gives us $\theta = 0$ as a solution leaving a quadratic, which is then easy to solve. This produces $\theta = 0$ and $\pm 1.897$ radians or $\pm 108.7^\text{o}$. The height of the barrier is the difference between the maximum and one of the minima, and by substituting for the angles, is $2008.8\,\mathrm{ cm^{-1}}$. Notice that as the barrier is of finite size, the energy levels on one half of the potential are influenced by the others, and vice versa, leading to a splitting of the levels.
# 
# **(b)** The (smallest) number of inversions/second is the same as the lowest frequency, which is $0.79\,\mathrm{ cm^{-1}} \cdot 2.9979 \cdot 10^{10}\, \mathrm{cm\, s^{-1}} = 2.37\cdot  10^{10}\,\mathrm{ s^{-1}}$ and is a period of $\approx 42$ ps.The energy gap of the lowest level is caused by inversion and this, therefore, is the inversion frequency of that level.
# 
# ## Q73  answer
# The minimum is found from the derivative $\displaystyle \frac{dE}{d\theta}=-2NS^2\left(-J_1\sin(\theta)-2J_2\sin(2\theta)\right)=0$.
# 
# This equation is satisfied if interactions (J's) between layers are zero, which they are not, or if $-J_1 \sin(\theta) = 2J_2 \sin(2\theta)$. There are therefore three solutions. The two most obvious ones are, $\theta = 0$, making the crystal a ferromagnet and $\theta = \pm \pi$, making it an anti-ferromagnet. 
# 
# The third solution can be most easily seen by using the identity $\sin(2\theta) = 2 \cos(\theta)\sin(\theta)$ then $-J_1 = 4J_2 \cos(\theta)$. This third solution $\theta = \cos^{-1}(-J_1/4J_2)$ causes _helimagnetism_; here the planes containing the magnetic moments are parallel to one another, but the magnetic moments are separated by the fixed angle $\theta$ as in a helix.

# In[ ]:
